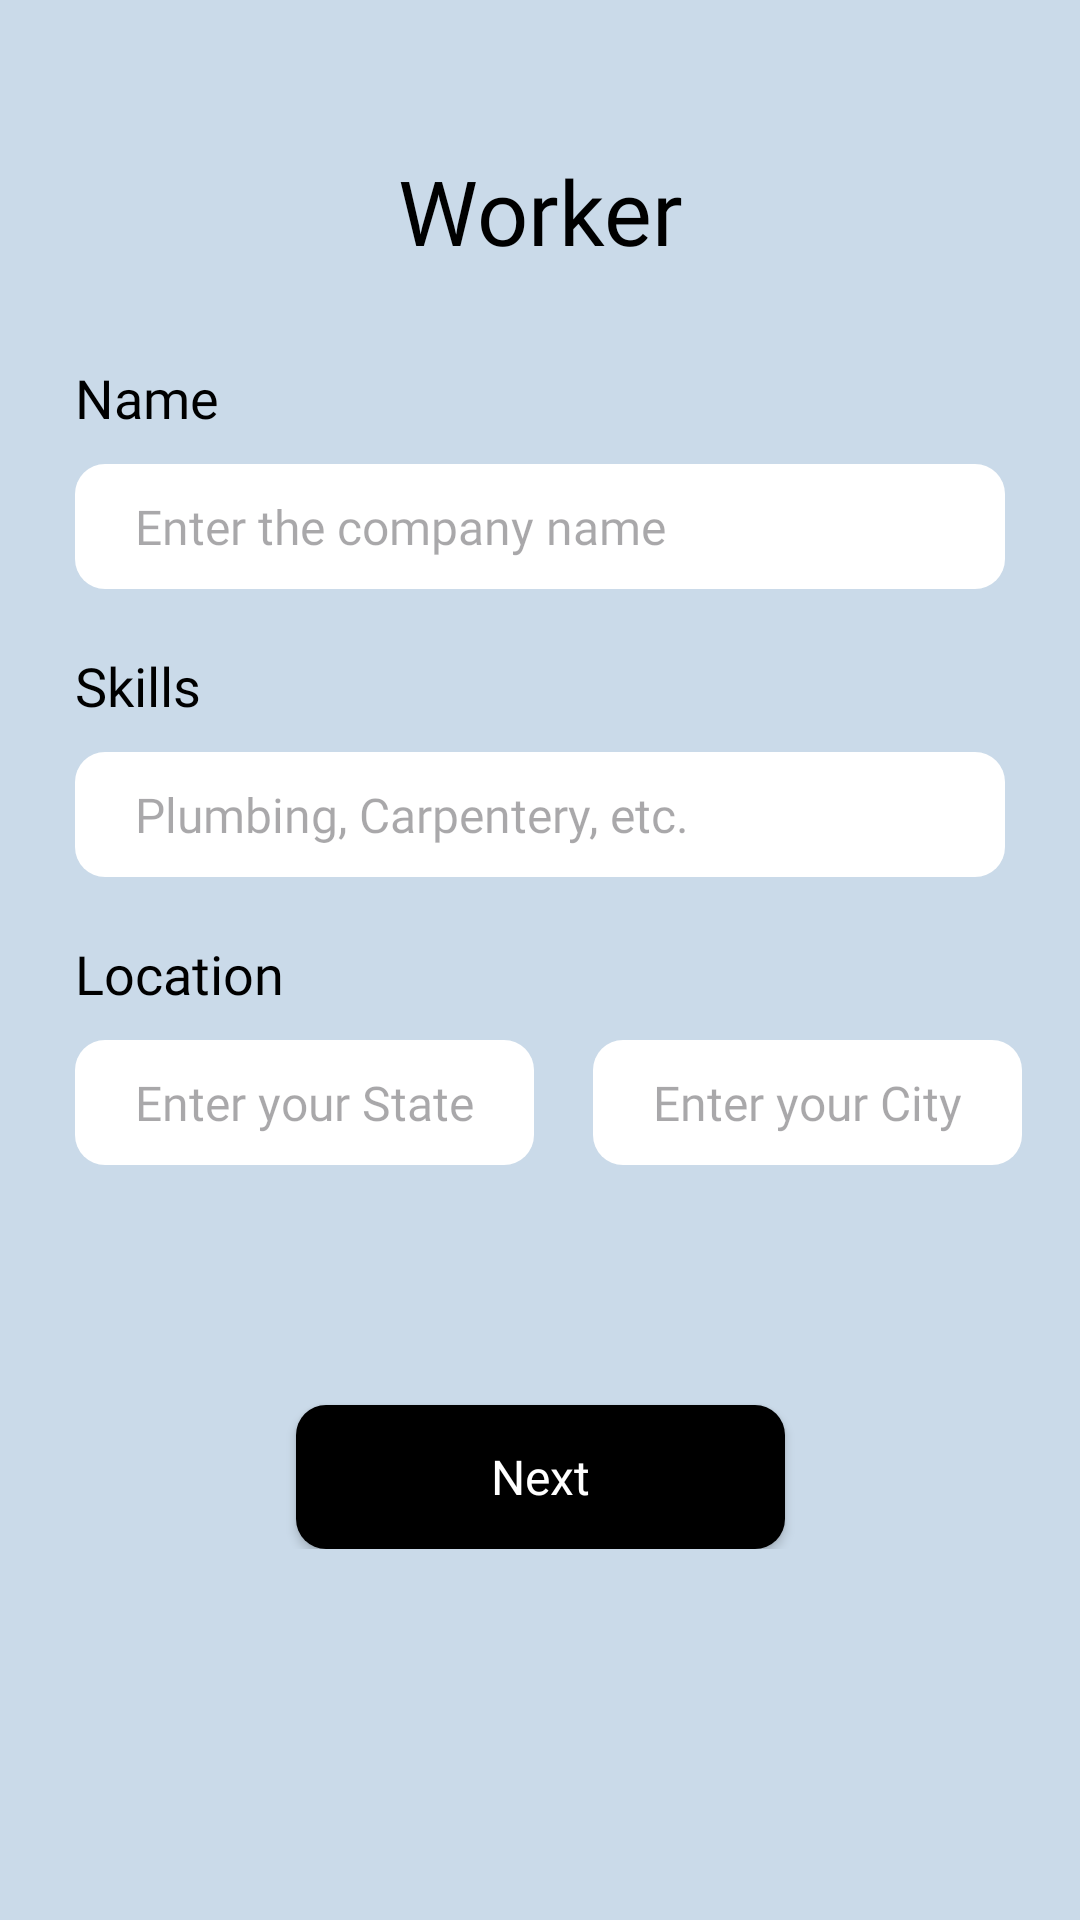

Android layout source for this screen:
<!-- AndroidManifest.xml: application theme Theme.WorkLink -->
<!-- res/layout/fragment_worker.xml -->
<?xml version="1.0" encoding="utf-8"?>
<ScrollView xmlns:android="http://schemas.android.com/apk/res/android"
    xmlns:tools="http://schemas.android.com/tools"
    android:layout_width="match_parent"
    android:layout_height="match_parent"
    xmlns:app="http://schemas.android.com/apk/res-auto"
    tools:context=".WorkerFragment"
    android:background="#CADAE9">

    <androidx.constraintlayout.widget.ConstraintLayout
        android:layout_width="match_parent"
        android:layout_height="match_parent"
        android:background="#CADAE9">

        <TextView
            android:id="@+id/heading"
            android:layout_width="wrap_content"
            android:layout_height="wrap_content"
            app:layout_constraintLeft_toLeftOf="parent"
            app:layout_constraintRight_toRightOf="parent"
            app:layout_constraintTop_toTopOf="parent"
            android:layout_marginTop="50dp"
            android:text="Worker"
            android:fontFamily="@font/product_sans_bold"
            android:textSize="30sp"
            android:textColor="@color/black"
            />
        <TextView
            android:id="@+id/emailHeading"
            android:layout_width="wrap_content"
            android:layout_height="wrap_content"
            app:layout_constraintLeft_toLeftOf="parent"
            app:layout_constraintTop_toBottomOf="@+id/heading"
            android:text="Name"
            android:layout_marginLeft="25dp"
            android:textColor="@color/black"
            android:fontFamily="@font/product_sans_bold"
            android:textSize="18sp"
            android:layout_marginTop="30dp"
            />

        <EditText
            android:id="@+id/nameInput"
            android:layout_width="match_parent"
            android:layout_height="wrap_content"
            app:layout_constraintLeft_toLeftOf="parent"
            app:layout_constraintTop_toBottomOf="@id/emailHeading"
            app:layout_constraintRight_toRightOf="parent"
            android:layout_marginHorizontal="25dp"
            android:layout_marginTop="10dp"
            android:background="@drawable/edit_text"
            android:hint="Enter the company name"
            android:paddingHorizontal="20dp"
            android:fontFamily="@font/product_sans_regular"
            android:paddingVertical="10dp"
            android:inputType="textEmailAddress"
            android:maxLines="1"
            android:singleLine="true"
            android:textSize="16sp"
            />

        <TextView
            android:id="@+id/workHeading"
            android:layout_width="wrap_content"
            android:layout_height="wrap_content"
            app:layout_constraintLeft_toLeftOf="parent"
            app:layout_constraintTop_toBottomOf="@+id/nameInput"
            android:text="Skills"
            android:layout_marginLeft="25dp"
            android:textColor="@color/black"
            android:fontFamily="@font/product_sans_bold"
            android:textSize="18sp"
            android:layout_marginTop="20dp"
            />
        <EditText
            android:id="@+id/workInput"
            android:layout_width="match_parent"
            android:layout_height="wrap_content"
            app:layout_constraintLeft_toLeftOf="parent"
            app:layout_constraintTop_toBottomOf="@id/workHeading"
            app:layout_constraintRight_toRightOf="parent"
            android:layout_marginHorizontal="25dp"
            android:layout_marginTop="10dp"
            android:background="@drawable/edit_text"
            android:hint="Plumbing, Carpentery, etc."
            android:paddingHorizontal="20dp"
            android:fontFamily="@font/product_sans_regular"
            android:paddingVertical="10dp"
            android:inputType="textEmailAddress"
            android:maxLines="1"
            android:singleLine="true"
            android:textSize="16sp"
            />

        <TextView
            android:id="@+id/locationHeading"
            android:layout_width="wrap_content"
            android:layout_height="wrap_content"
            app:layout_constraintLeft_toLeftOf="parent"
            app:layout_constraintTop_toBottomOf="@+id/workInput"
            android:text="Location"
            android:layout_marginLeft="25dp"
            android:textColor="@color/black"
            android:fontFamily="@font/product_sans_bold"
            android:textSize="18sp"
            android:layout_marginTop="20dp"
            />

        <EditText
            android:id="@+id/locationInputState"
            android:layout_width="wrap_content"
            android:layout_height="wrap_content"
            app:layout_constraintLeft_toLeftOf="parent"
            app:layout_constraintTop_toBottomOf="@id/locationHeading"
            android:layout_marginLeft="25dp"
            android:layout_marginTop="10dp"
            android:background="@drawable/edit_text"
            android:hint="Enter your State"
            android:paddingHorizontal="20dp"
            android:fontFamily="@font/product_sans_regular"
            android:paddingVertical="10dp"
            android:inputType="textEmailAddress"
            android:textSize="16sp"
            android:gravity="top"
            />
        <EditText
            android:id="@+id/locationInputCity"
            android:layout_width="wrap_content"
            android:layout_height="wrap_content"
            app:layout_constraintLeft_toRightOf="@id/locationInputState"
            app:layout_constraintTop_toBottomOf="@id/locationHeading"
            app:layout_constraintRight_toRightOf="parent"
            android:layout_marginTop="10dp"
            android:background="@drawable/edit_text"
            android:hint="Enter your City"
            android:paddingHorizontal="20dp"
            android:fontFamily="@font/product_sans_regular"
            android:paddingVertical="10dp"
            android:inputType="textEmailAddress"
            android:textSize="16sp"
            android:gravity="top"
            />
        <ProgressBar
            android:id="@+id/progressBar"
            android:visibility="gone"
            android:layout_width="wrap_content"
            android:layout_height="wrap_content"
            app:layout_constraintLeft_toLeftOf="parent"
            app:layout_constraintRight_toRightOf="parent"
            app:layout_constraintTop_toBottomOf="@id/locationInputCity"
            app:layout_constraintBottom_toTopOf="@id/next"
            android:indeterminateTint="#0E4F90"
            />
        <androidx.appcompat.widget.AppCompatButton
            android:id="@+id/next"
            android:layout_width="wrap_content"
            android:layout_height="wrap_content"
            app:layout_constraintLeft_toLeftOf="parent"
            app:layout_constraintTop_toBottomOf="@id/locationInputCity"
            android:layout_marginTop="80dp"
            android:background="@drawable/register_button"
            android:text="Next"
            android:textColor="@color/white"
            android:textAllCaps="false"
            android:paddingHorizontal="65dp"
            android:textSize="16sp"
            android:fontFamily="@font/product_sans_bold"
            app:layout_constraintRight_toRightOf="parent"
            android:paddingVertical="10dp"
            />
    </androidx.constraintlayout.widget.ConstraintLayout>



</ScrollView>
<!-- resources referenced by this layout -->
<resources>
  <color name="black">#FF000000</color>
  <color name="white">#FFFFFFFF</color>
  <!-- drawable edit_text (drawable) -->
  <?xml version="1.0" encoding="utf-8"?>
  <selector xmlns:android="http://schemas.android.com/apk/res/android">
      <item android:state_pressed = "false">
          <shape android:shape = "rectangle">
              <corners android:radius="10dp"/>
              <solid android:color = "#ffffff"/>
          </shape>
      </item>
  </selector>
  <!-- drawable register_button (drawable) -->
  <?xml version="1.0" encoding="utf-8"?>
  <selector xmlns:android="http://schemas.android.com/apk/res/android">
      <item android:state_pressed = "false">
          <shape android:shape = "rectangle">
              <corners android:radius="10dp"/>
              <solid android:color = "#000000"/>
          </shape>
      </item>
  </selector>
  <style name="Theme.WorkLink" parent="Base.Theme.WorkLink" />
  <style name="Base.Theme.WorkLink" parent="Theme.Material3.DayNight.NoActionBar">
          
          
      </style>
</resources>
